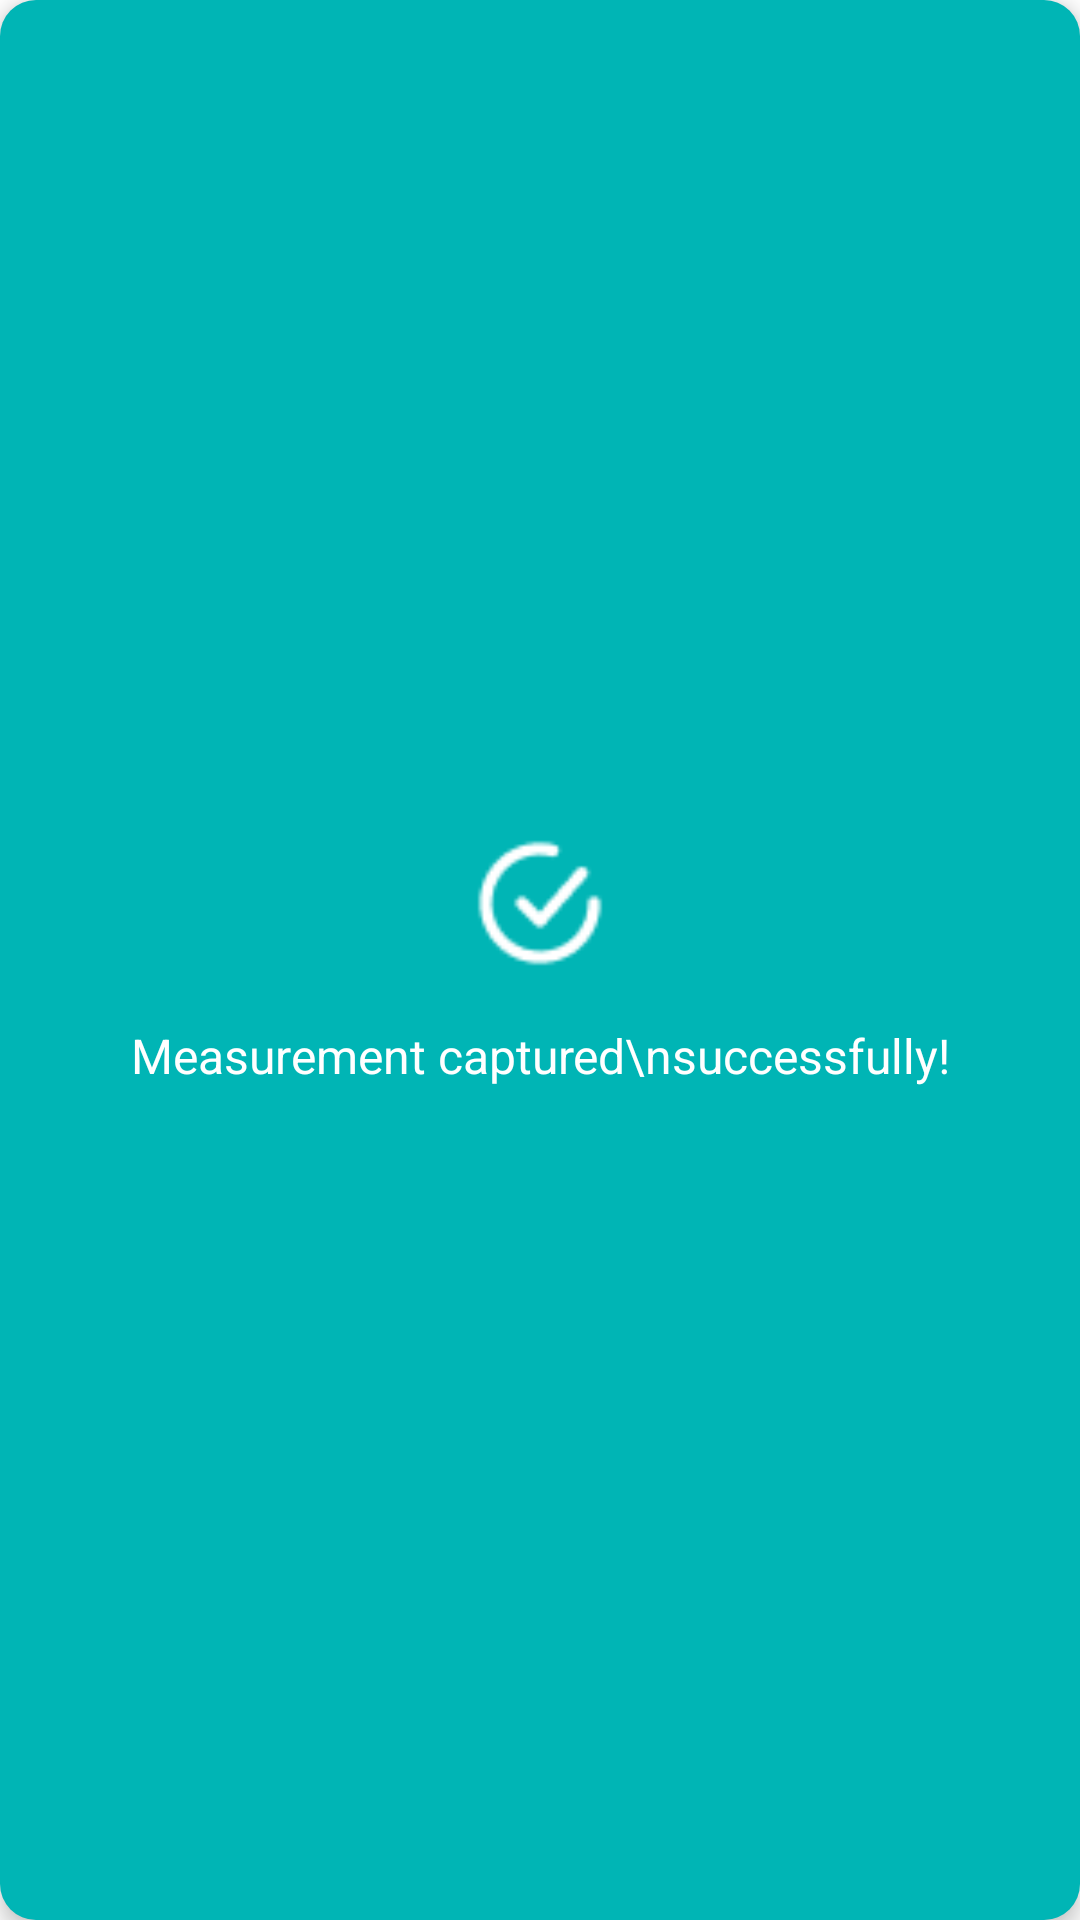

Android layout source for this screen:
<!-- AndroidManifest.xml: application theme Theme.Docbot -->
<!-- res/layout/option_row.xml -->
<LinearLayout xmlns:android="http://schemas.android.com/apk/res/android"
    xmlns:app="http://schemas.android.com/apk/res-auto"
    android:layout_width="match_parent"
    android:layout_height="261dp"
    android:orientation="vertical"
    android:padding="24dp"
    android:layout_margin="24dp"
    android:layout_gravity="center"
    android:gravity="center"
    android:background="@drawable/bg_success_card"
    android:elevation="4dp">

    
    <ImageView
        android:layout_width="48dp"
        android:layout_height="48dp"
        android:src="@drawable/add_succ"
        android:contentDescription="Success Icon"
        android:layout_marginBottom="16dp"
        app:tint="@android:color/white" />

    
    <TextView
        android:layout_width="wrap_content"
        android:layout_height="wrap_content"
        android:text="Measurement captured\nsuccessfully!"
        android:textAlignment="center"
        android:gravity="center"
        android:textColor="@android:color/white"
        android:textSize="16sp"
        />
</LinearLayout>

    



































<!-- resources referenced by this layout -->
<resources>
  <!-- drawable add_succ: png bitmap (drawable, 672 bytes) -->
  <!-- drawable bg_success_card (drawable) -->
  <?xml version="1.0" encoding="utf-8"?>
  <shape xmlns:android="http://schemas.android.com/apk/res/android"
      android:shape="rectangle">
      <solid android:color="#00B5B5" /> 
      <corners android:radius="12dp" />
  </shape>
  <!-- drawable ic_user (drawable) -->
  <?xml version="1.0" encoding="utf-8"?>
  <vector xmlns:android="http://schemas.android.com/apk/res/android"
      android:width="24dp"
      android:height="24dp"
      android:viewportWidth="24"
      android:viewportHeight="24">
      <path
          android:fillColor="#FFFFFF"
          android:pathData="M12,12c2.7,0 4.8,-2.1 4.8,-4.8S14.7,2.4 12,2.4 7.2,4.5 7.2,7.2 9.3,12 12,12zM4.8,21.6c0,-3.2 5.6,-4.8 7.2,-4.8s7.2,1.6 7.2,4.8v1.2H4.8v-1.2z" />
  </vector>
  <style name="Theme.Docbot" parent="Base.Theme.Docbot" />
  <style name="Base.Theme.Docbot" parent="Theme.Material3.DayNight.NoActionBar">
          
          
          <item name="android:windowBackground">@color/white</item>
          <item name="android:textColor">@color/black</item>
          <item name="colorPrimary">@color/primary</item>
          <item name="colorOnPrimary">@color/white</item>
          <item name="colorSurface">@color/white</item>
      </style>
  <color name="white">#FFFFFF</color>
  <color name="black">#FF000000</color>
  <color name="primary">#02B3B7</color>
</resources>
